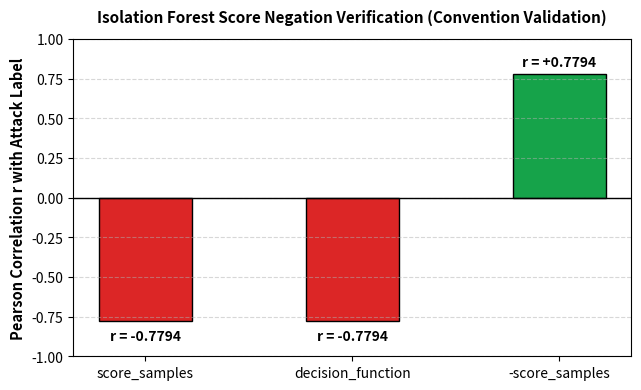

Reproduce this figure in Python. (Note: this script raises an exception after producing the figure.)
import matplotlib
matplotlib.use("Agg")
import matplotlib.pyplot as plt

plt.figure(figsize=(6.5, 4), dpi=300)
corr_vals = [-0.7794, -0.7794, 0.7794]
colors_sign = ["#dc2626", "#dc2626", "#16a34a"]
plt.bar(["score_samples", "decision_function", "-score_samples"], corr_vals, color=colors_sign, width=0.45, edgecolor="black")
plt.axhline(0, color="black", linewidth=1)
plt.ylabel("Pearson Correlation r with Attack Label", fontsize=10.5, fontweight="bold")
plt.title("Isolation Forest Score Negation Verification (Convention Validation)", fontsize=11, fontweight="bold", pad=12)
plt.ylim(-1.0, 1.0)
for i, v in enumerate(corr_vals):
    plt.text(i, v + (0.05 if v > 0 else -0.12), f"r = {v:+.4f}", ha="center", fontweight="bold")
plt.grid(axis="y", linestyle="--", alpha=0.5)
plt.tight_layout()
plt.savefig("experiments/E22_score_sign/plot.png", dpi=300)
plt.close()
print("Saved experiments/E22_score_sign/plot.png")
